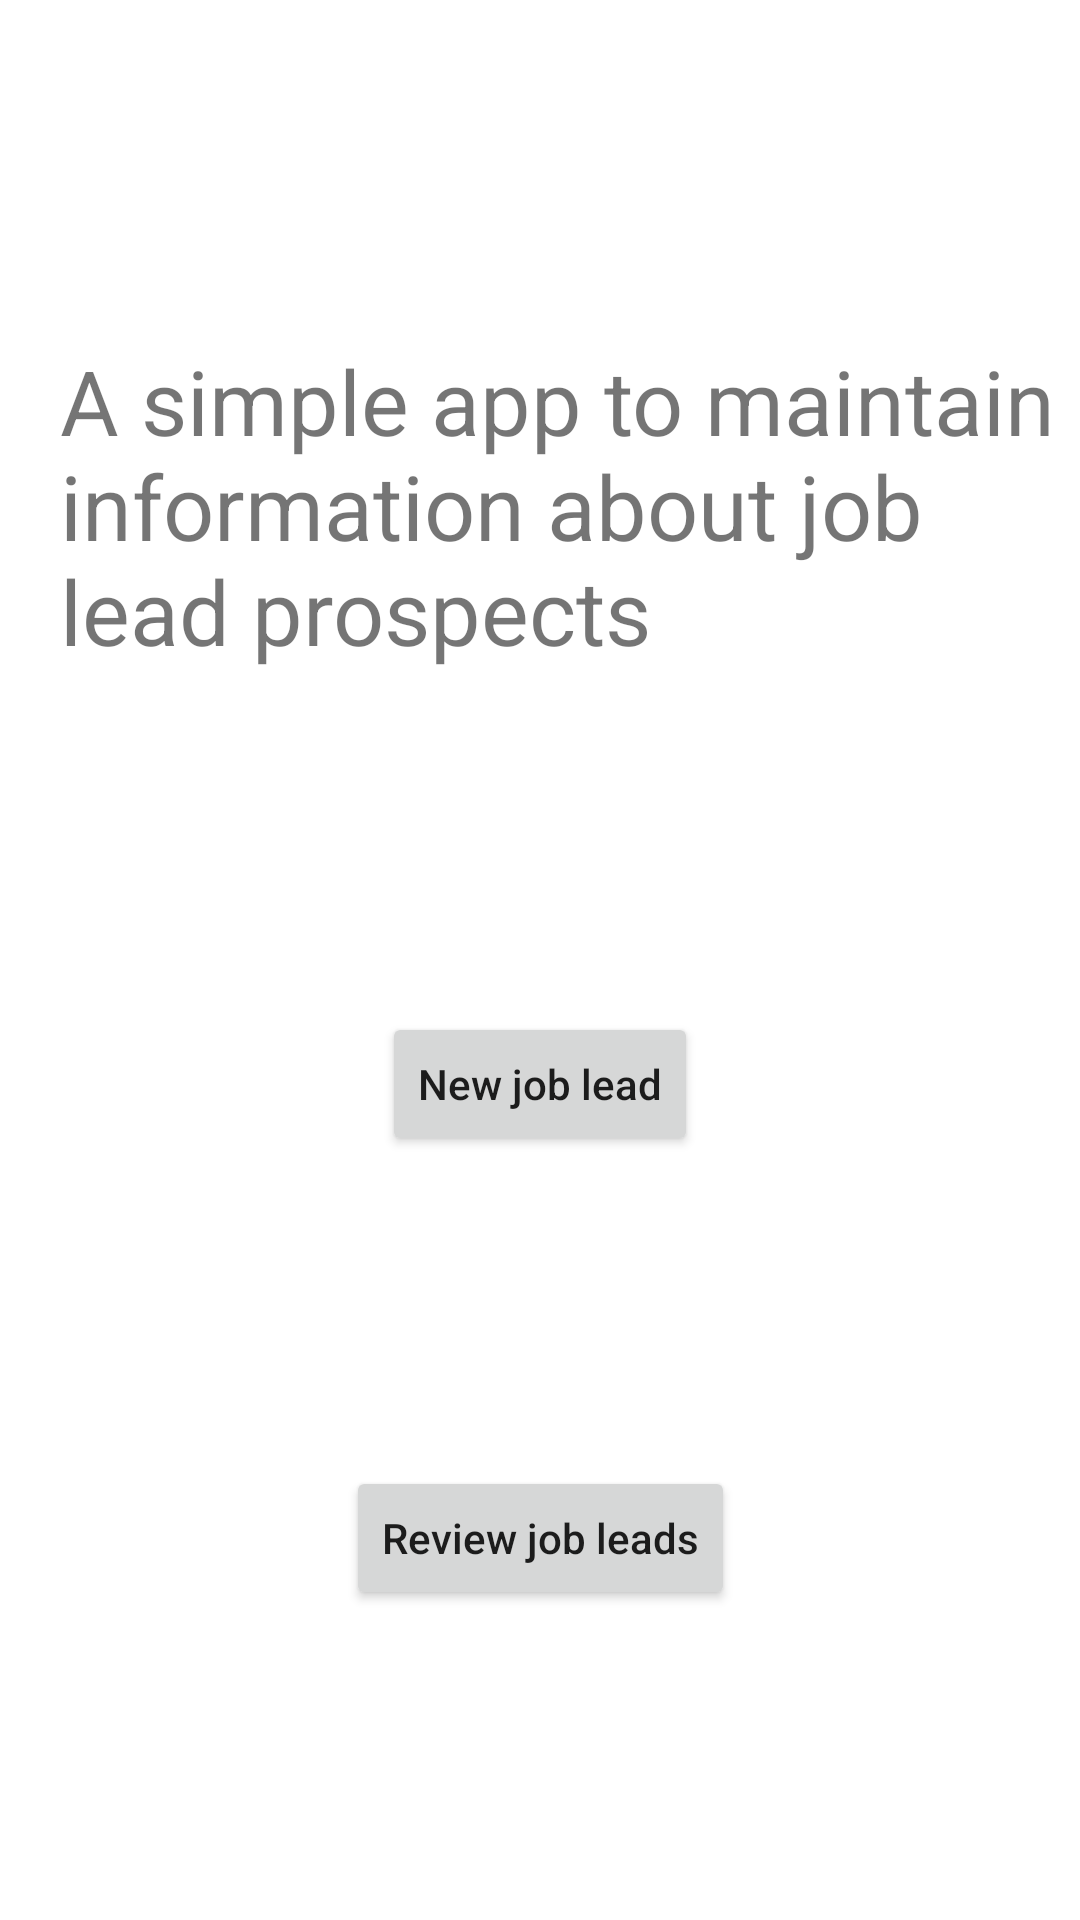

Produce the Android XML layout that renders to this screen, including the resource entries it uses.
<!-- AndroidManifest.xml: application theme Theme.JobsTrackerSQLite -->
<!-- res/layout/activity_main.xml -->
<?xml version="1.0" encoding="utf-8"?>
<androidx.constraintlayout.widget.ConstraintLayout xmlns:android="http://schemas.android.com/apk/res/android"
    xmlns:app="http://schemas.android.com/apk/res-auto"
    xmlns:tools="http://schemas.android.com/tools"
    android:layout_width="match_parent"
    android:layout_height="match_parent"
    tools:context=".MainActivity">

    <Button
        android:id="@+id/button1"
        android:layout_width="wrap_content"
        android:layout_height="wrap_content"
        android:text="New job lead"
        android:textAllCaps="false"
        app:layout_constraintBottom_toTopOf="@+id/button2"
        app:layout_constraintEnd_toEndOf="parent"
        app:layout_constraintHorizontal_bias="0.5"
        app:layout_constraintStart_toStartOf="parent"
        app:layout_constraintTop_toBottomOf="@+id/textView" />

    <TextView
        android:id="@+id/textView"
        android:layout_width="wrap_content"
        android:layout_height="wrap_content"
        android:layout_marginLeft="30dp"
        android:layout_marginRight="10dp"
        android:padding="10dp"
        android:text="A simple app to maintain information about job lead prospects"
        android:textSize="30sp"
        app:layout_constraintBottom_toTopOf="@+id/button1"
        app:layout_constraintEnd_toEndOf="parent"
        app:layout_constraintHorizontal_bias="0.5"
        app:layout_constraintStart_toStartOf="parent"
        app:layout_constraintTop_toTopOf="parent" />

    <Button
        android:id="@+id/button2"
        android:layout_width="wrap_content"
        android:layout_height="wrap_content"
        android:text="Review job leads"
        android:textAllCaps="false"
        app:layout_constraintBottom_toBottomOf="parent"
        app:layout_constraintEnd_toEndOf="parent"
        app:layout_constraintHorizontal_bias="0.5"
        app:layout_constraintStart_toStartOf="parent"
        app:layout_constraintTop_toBottomOf="@+id/button1" />
</androidx.constraintlayout.widget.ConstraintLayout>
<!-- resources referenced by this layout -->
<resources>
  <style name="Theme.JobsTrackerSQLite" parent="Theme.MaterialComponents.DayNight.DarkActionBar">
          
          <item name="colorPrimary">@color/purple_500</item>
          <item name="colorPrimaryVariant">@color/purple_700</item>
          <item name="colorOnPrimary">@color/white</item>
          
          <item name="colorSecondary">@color/teal_200</item>
          <item name="colorSecondaryVariant">@color/teal_700</item>
          <item name="colorOnSecondary">@color/black</item>
          
          <item name="android:statusBarColor" tools:targetApi="l">?attr/colorPrimaryVariant</item>
          
      </style>
  <!-- not gathered from this repository: default colours our renderer supplied (Android Studio template values) -->
  <color name="purple_500">#FF6200EE</color>
  <color name="purple_700">#FF3700B3</color>
  <color name="teal_200">#FF03DAC5</color>
  <color name="teal_700">#FF018786</color>
  <color name="black">#FF000000</color>
  <color name="white">#FFFFFFFF</color>
</resources>
